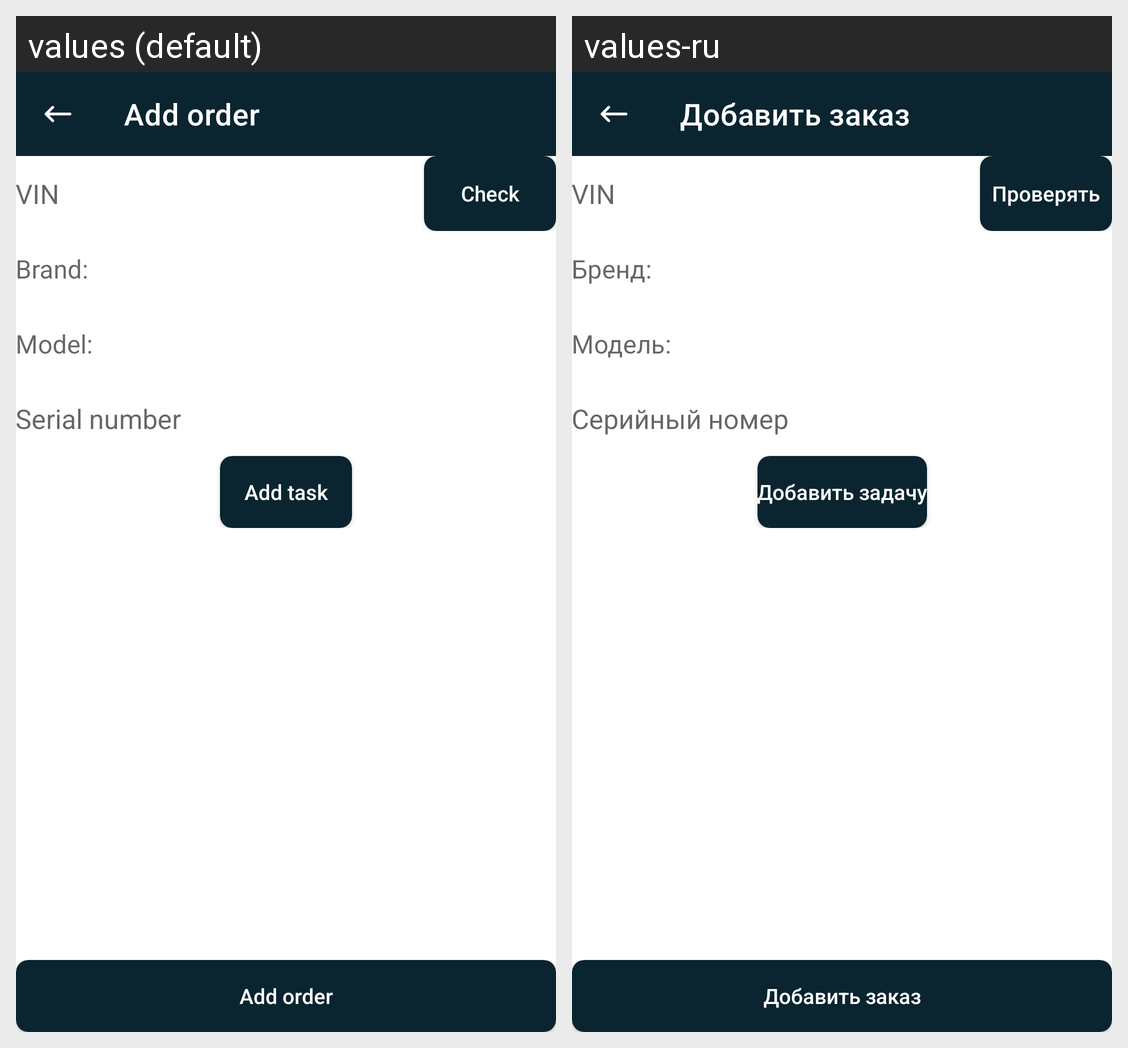

For this localized Android screen grid, give each drawn string resource with its value in every locale shown.
Android screen res/layout/fragment_add_order.xml rendered under 2 locales, left to right: values (default), values-ru. Device: Nexus 5 (rendered at 1080×1920; each locale shown at half size, 540×960, under a caption strip naming it); theme Theme.CarRepairService.
Strings drawn on this screen, with the default value and each locale's value (text and hints the layout hard-codes, and strings that could not be matched under every locale, appear in the picture but are not listed):

add_order
  values: Add order
  values-ru: Добавить заказ

hint_vint
  values: VIN
  values-ru: VIN

check
  values: Check
  values-ru: Проверять

make
  values: Brand:
  values-ru: Бренд:

model
  values: Model:
  values-ru: Модель:

hint_serial_number
  values: Serial number
  values-ru: Серийный номер

add_task
  values: Add task
  values-ru: Добавить задачу
